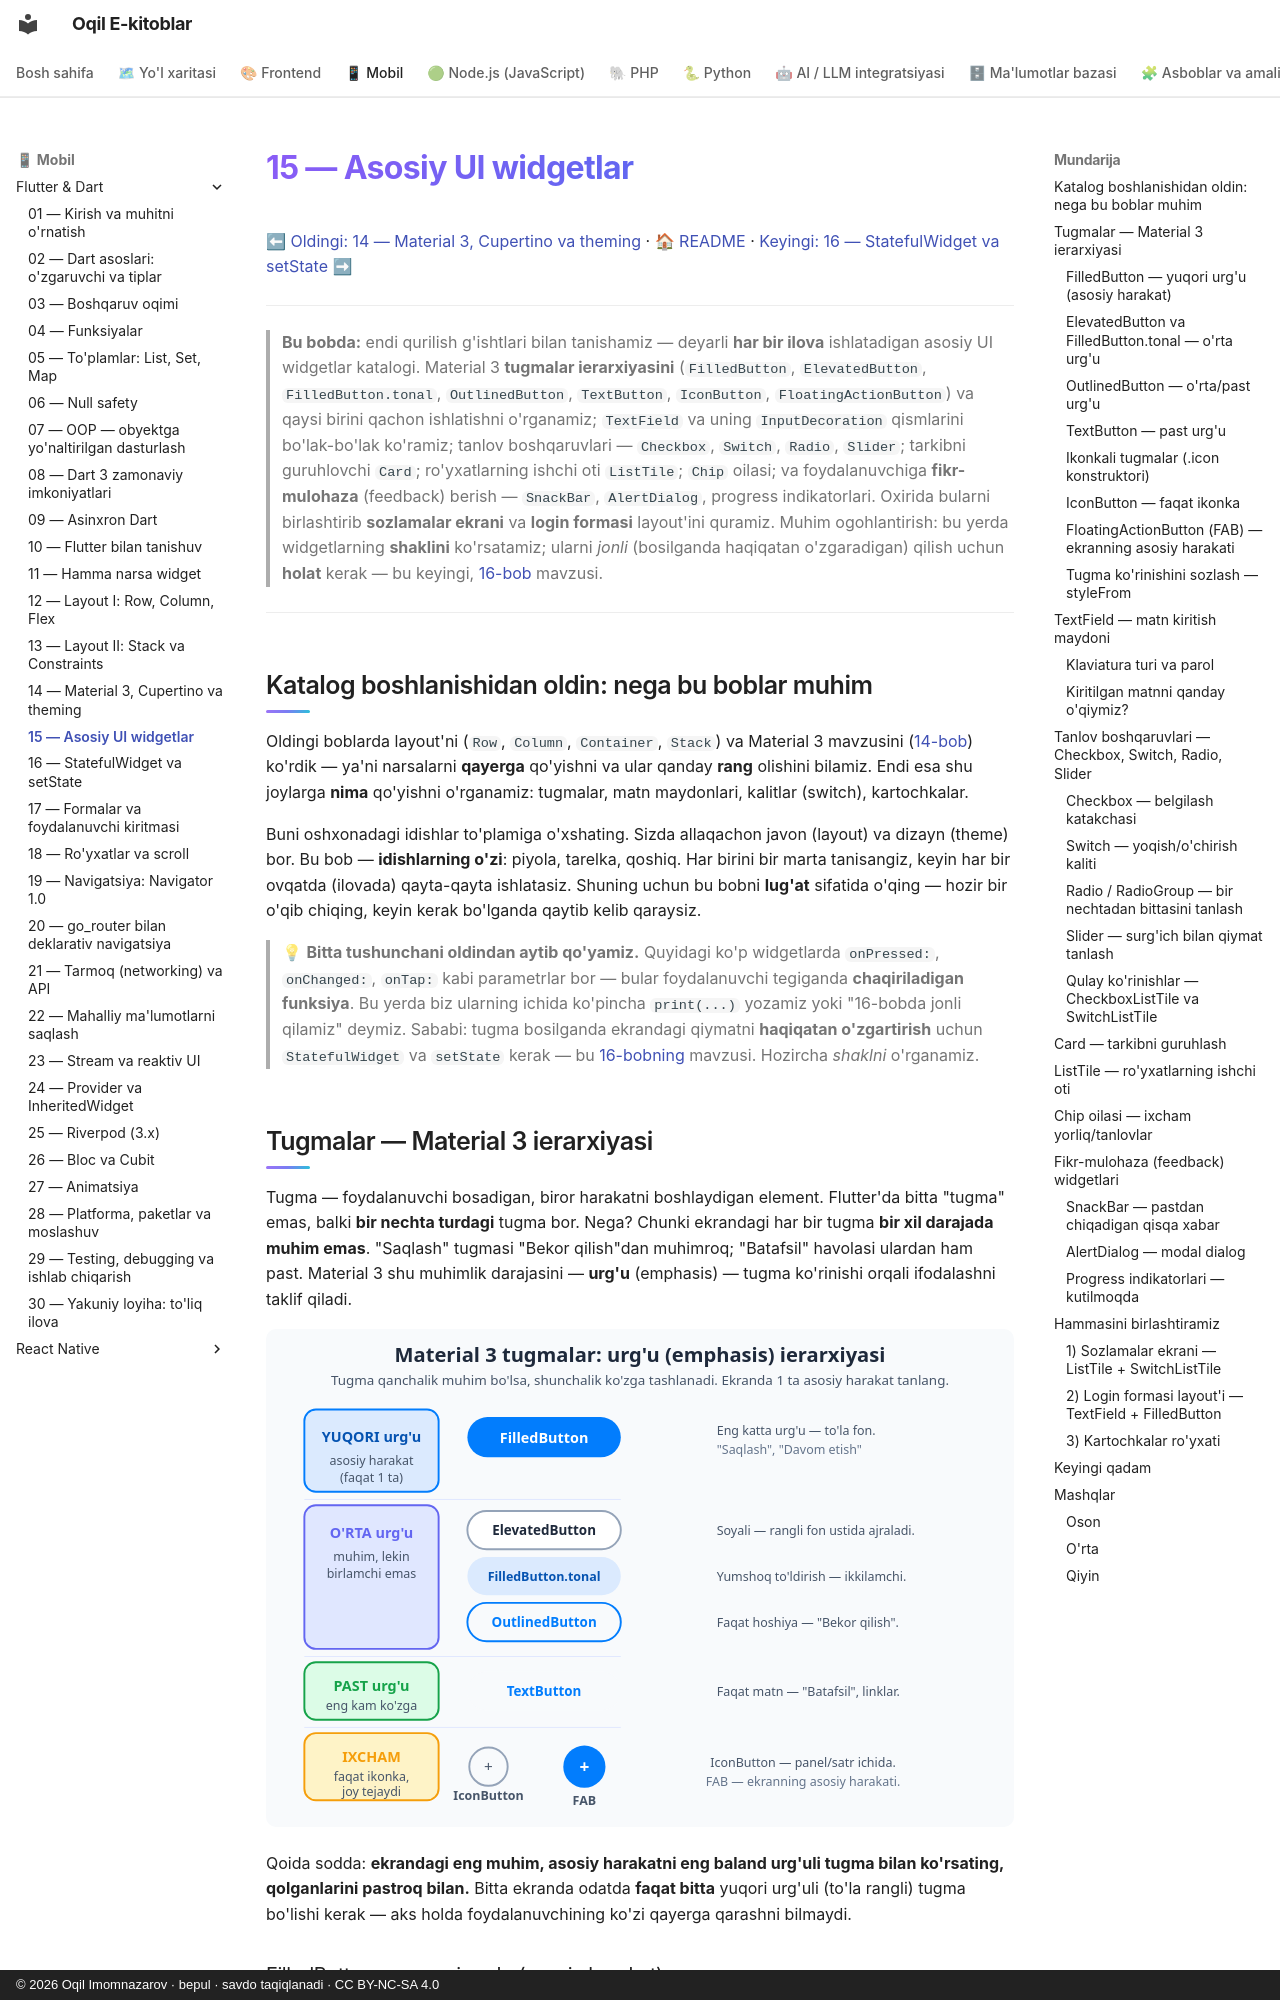

repository: iOqil/e-book · page: flutter/15-ui-widgetlar/index.html · generator: mkdocs · copyright: © 2026 Oqil Imomnazarov · bepul · savdo taqiqlanadi · CC BY-NC-SA 4.0

# 15 — Asosiy UI widgetlar

[⬅ Oldingi: 14 — Material 3, Cupertino va theming](./14-material-cupertino-theming.md) · [🏠 README](./README.md) · [Keyingi: 16 — StatefulWidget va setState ➡](./16-statefulwidget-setstate.md)

---

> **Bu bobda:** endi qurilish g'ishtlari bilan tanishamiz — deyarli **har bir ilova** ishlatadigan asosiy UI widgetlar katalogi. Material 3 **tugmalar ierarxiyasini** (`FilledButton`, `ElevatedButton`, `FilledButton.tonal`, `OutlinedButton`, `TextButton`, `IconButton`, `FloatingActionButton`) va qaysi birini qachon ishlatishni o'rganamiz; `TextField` va uning `InputDecoration` qismlarini bo'lak-bo'lak ko'ramiz; tanlov boshqaruvlari — `Checkbox`, `Switch`, `Radio`, `Slider`; tarkibni guruhlovchi `Card`; ro'yxatlarning ishchi oti `ListTile`; `Chip` oilasi; va foydalanuvchiga **fikr-mulohaza** (feedback) berish — `SnackBar`, `AlertDialog`, progress indikatorlari. Oxirida bularni birlashtirib **sozlamalar ekrani** va **login formasi** layout'ini quramiz. Muhim ogohlantirish: bu yerda widgetlarning **shaklini** ko'rsatamiz; ularni *jonli* (bosilganda haqiqatan o'zgaradigan) qilish uchun **holat** kerak — bu keyingi, [16-bob](./16-statefulwidget-setstate.md) mavzusi.

---

## Katalog boshlanishidan oldin: nega bu boblar muhim

Oldingi boblarda layout'ni (`Row`, `Column`, `Container`, `Stack`) va Material 3 mavzusini ([14-bob](./14-material-cupertino-theming.md)) ko'rdik — ya'ni narsalarni **qayerga** qo'yishni va ular qanday **rang** olishini bilamiz. Endi esa shu joylarga **nima** qo'yishni o'rganamiz: tugmalar, matn maydonlari, kalitlar (switch), kartochkalar.

Buni oshxonadagi idishlar to'plamiga o'xshating. Sizda allaqachon javon (layout) va dizayn (theme) bor. Bu bob — **idishlarning o'zi**: piyola, tarelka, qoshiq. Har birini bir marta tanisangiz, keyin har bir ovqatda (ilovada) qayta-qayta ishlatasiz. Shuning uchun bu bobni **lug'at** sifatida o'qing — hozir bir o'qib chiqing, keyin kerak bo'lganda qaytib kelib qaraysiz.

> 💡 **Bitta tushunchani oldindan aytib qo'yamiz.** Quyidagi ko'p widgetlarda `onPressed:`, `onChanged:`, `onTap:` kabi parametrlar bor — bular foydalanuvchi tegiganda **chaqiriladigan funksiya**. Bu yerda biz ularning ichida ko'pincha `print(...)` yozamiz yoki "16-bobda jonli qilamiz" deymiz. Sababi: tugma bosilganda ekrandagi qiymatni **haqiqatan o'zgartirish** uchun `StatefulWidget` va `setState` kerak — bu [16-bobning](./16-statefulwidget-setstate.md) mavzusi. Hozircha *shaklni* o'rganamiz.
